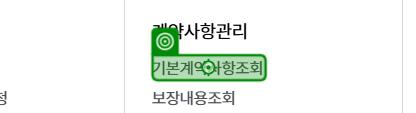
Task: Robotic Enterprise Framework
Workflow: LNF_EXT_LIF_Search_ExtraData

Step 1 [then]: click on the link '기본계약사항조회' in window 'GA - 차세대 시스템' (chrome.exe)

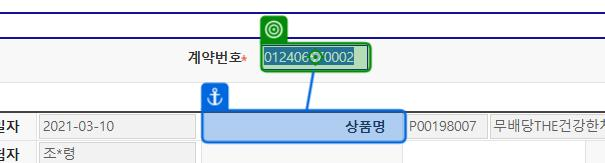
Step 2 [then]: type "[CurrentRow("Search Data").ToString()]" into the text box in window 'GA - 차세대 시스템' (chrome.exe)

Step 3: click on the button in window 'GA - 차세대 시스템' (chrome.exe) (no picture)

Step 4: check the pane in window 'GA - 차세대 시스템 - Chrome' (chrome.exe) (no picture)

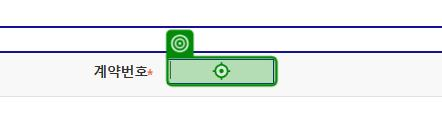
Step 5: click on the text box in window 'GA - 차세대 시스템' (chrome.exe)
